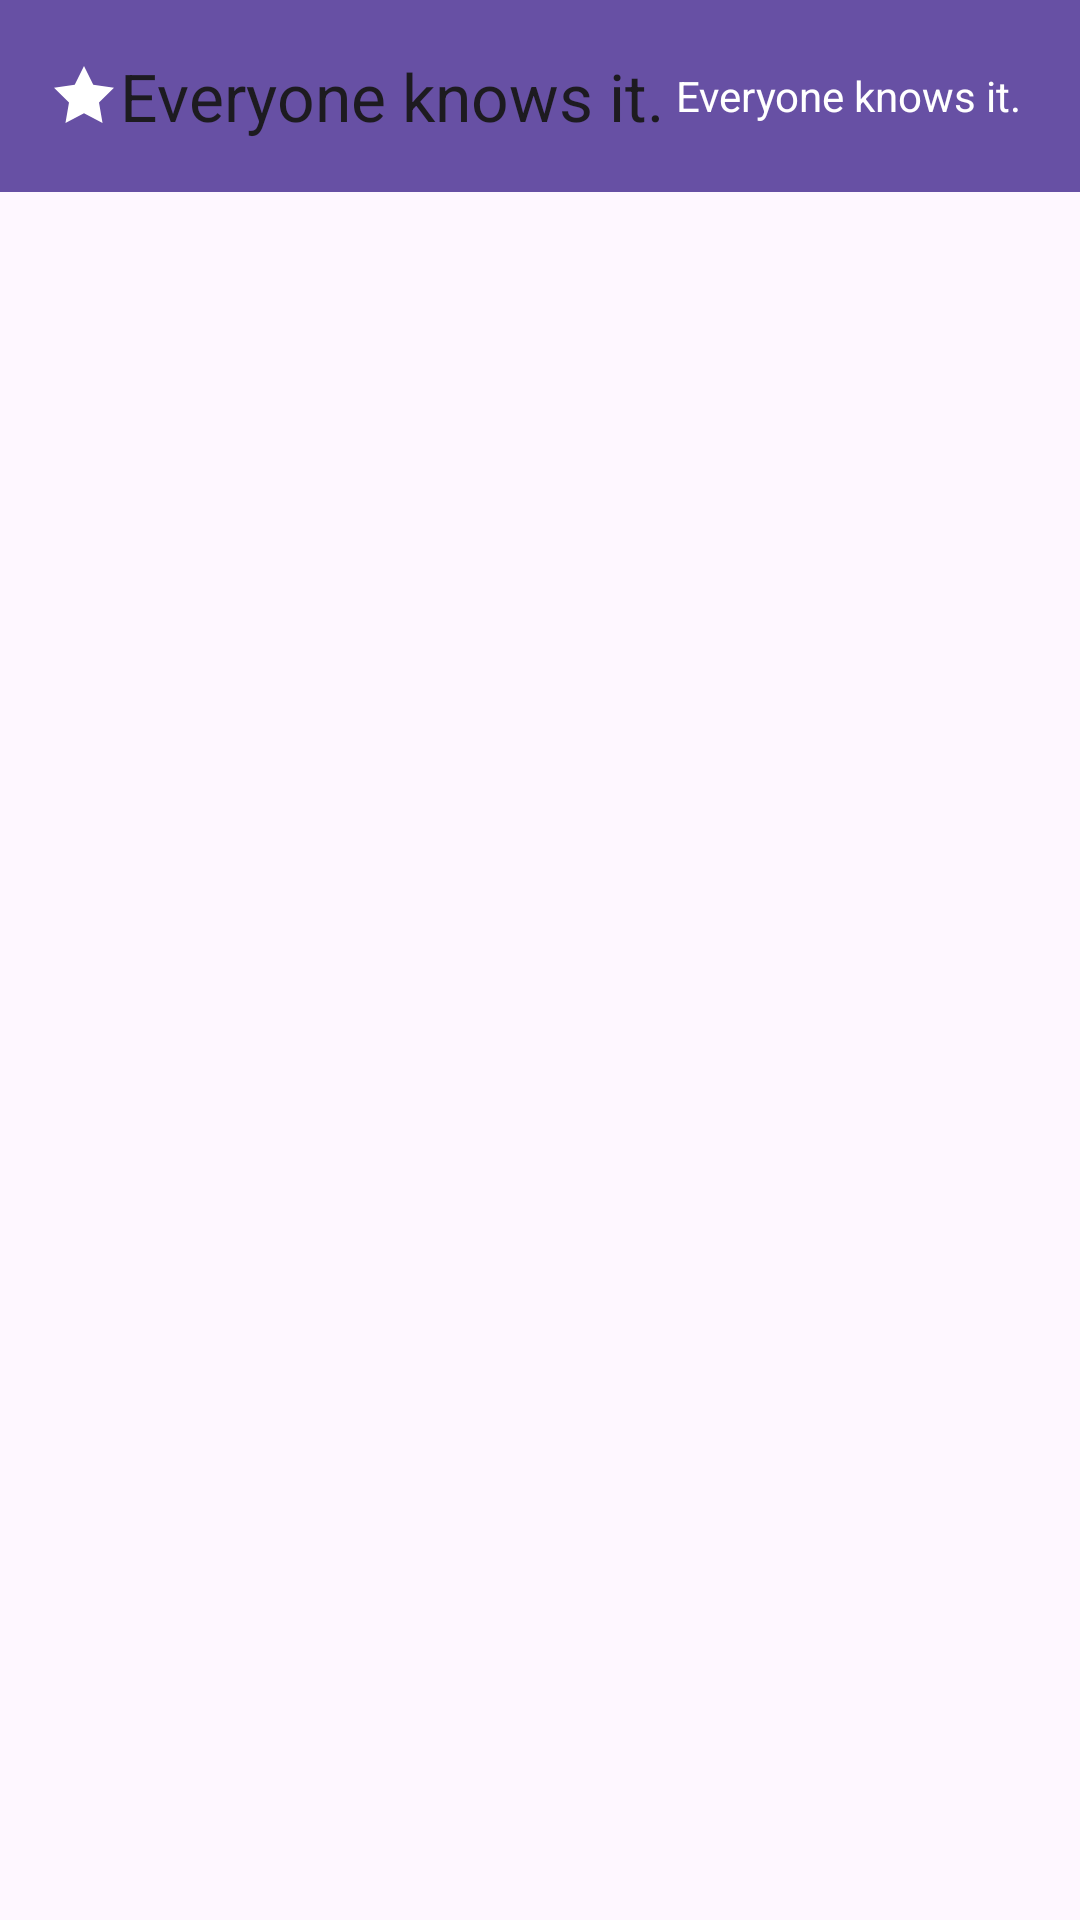

Produce the Android XML layout that renders to this screen, including the resource entries it uses.
<!-- AndroidManifest.xml: application theme Theme.Vocabularylearner -->
<!-- res/layout/activity_main.xml -->
<?xml version="1.0" encoding="utf-8"?>
<LinearLayout xmlns:android="http://schemas.android.com/apk/res/android"
    xmlns:tools="http://schemas.android.com/tools"
    android:layout_width="match_parent"
    android:layout_height="match_parent"
    android:orientation="vertical"
    tools:context=".MainActivity"
    xmlns:app="http://schemas.android.com/apk/res-auto">

    
    <androidx.appcompat.widget.Toolbar
        android:id="@+id/toolbar_main"
        android:layout_width="match_parent"
        android:layout_height="?attr/actionBarSize"
        android:background="?attr/colorPrimary"
        android:elevation="4dp"
        app:title="Everyone knows it."
        app:logo="@drawable/ic_logo"
        app:contentInsetStartWithNavigation="0dp"
        >

        
        <TextView
            android:layout_width="wrap_content"
            android:layout_height="wrap_content"
            android:text="Everyone knows it."
            android:textColor="@color/white"
            android:textSize="14sp"/>

    </androidx.appcompat.widget.Toolbar>

    <TextView
        android:id="@+id/tv_permission_hint"
        android:layout_width="match_parent"
        android:layout_height="wrap_content"
        android:background="#FFF8E1"
        android:padding="12dp"
        android:text="请授予存储权限以导入单词表"
        android:textColor="#FF5722"
        android:visibility="gone" />

    <androidx.recyclerview.widget.RecyclerView
        android:id="@+id/recycler_letters"
        android:layout_width="match_parent"
        android:layout_height="0dp"
        android:layout_weight="1"
        android:padding="8dp" />

</LinearLayout>
<!-- resources referenced by this layout -->
<resources>
  <color name="white">#FFFFFFFF</color>
  <!-- drawable ic_logo (drawable) -->
  <vector xmlns:android="http://schemas.android.com/apk/res/android"
      android:width="24dp"
      android:height="24dp"
      android:viewportWidth="24"
      android:viewportHeight="24"
      android:tint="#FFFFFF">
  
      
  <path
  android:fillColor="@android:color/white"
      android:pathData="M12,2L15.09,8.26L22,9.27L17,14.14L18.18,21.02L12,17.77L5.82,21.02L7,14.14L2,9.27L8.91,8.26L12,2Z" />
      </vector>
  <style name="Theme.Vocabularylearner" parent="Base.Theme.Vocabularylearner" />
  <style name="Base.Theme.Vocabularylearner" parent="Theme.Material3.DayNight.NoActionBar">
          
          
          
  
      </style>
</resources>
